Run: headless pygame with SDL's dummy video driver; simulated clock (each Clock.tick advances the game by its frame time, no real sleeping); random seed 0; keys injected as events and as key.get_pressed() state; no mouse input.
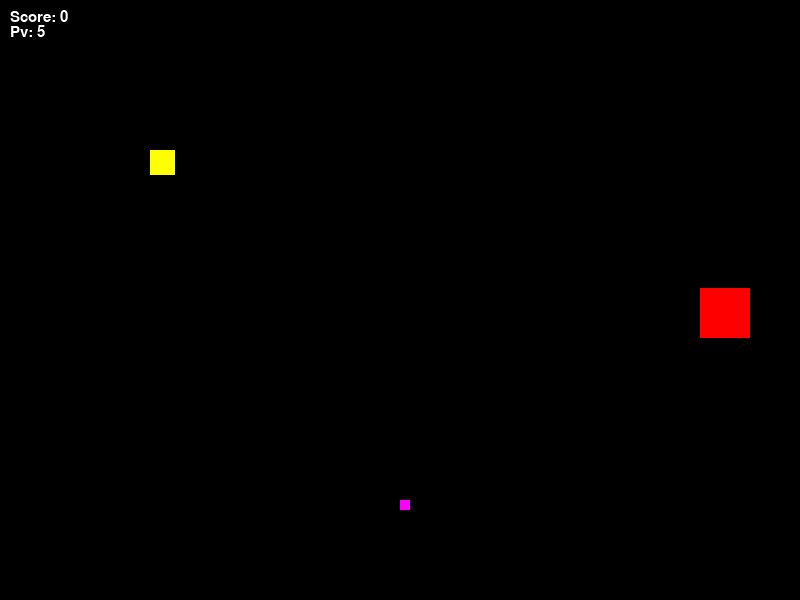
Frame 1 of 4 · flips 1–60 · no input
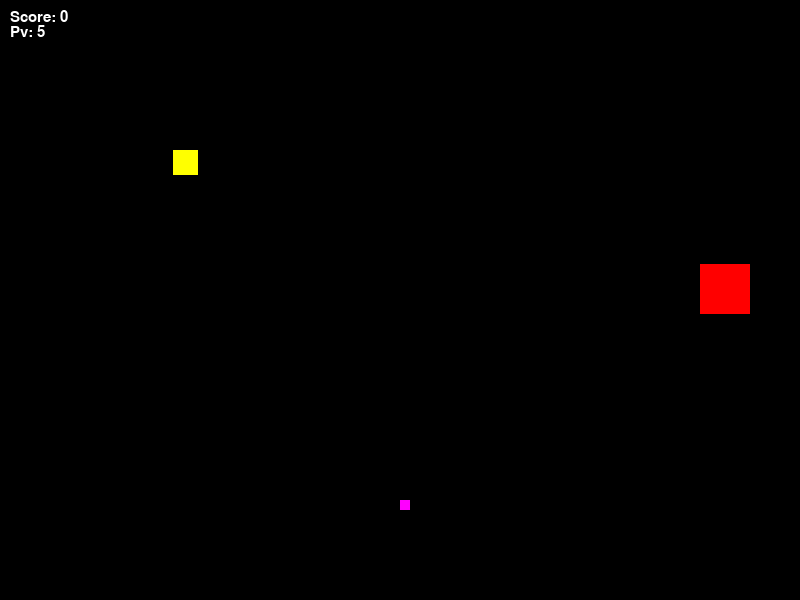
Frame 2 of 4 · flips 61–180 · tapped SPACE, RETURN · held RIGHT (→), D
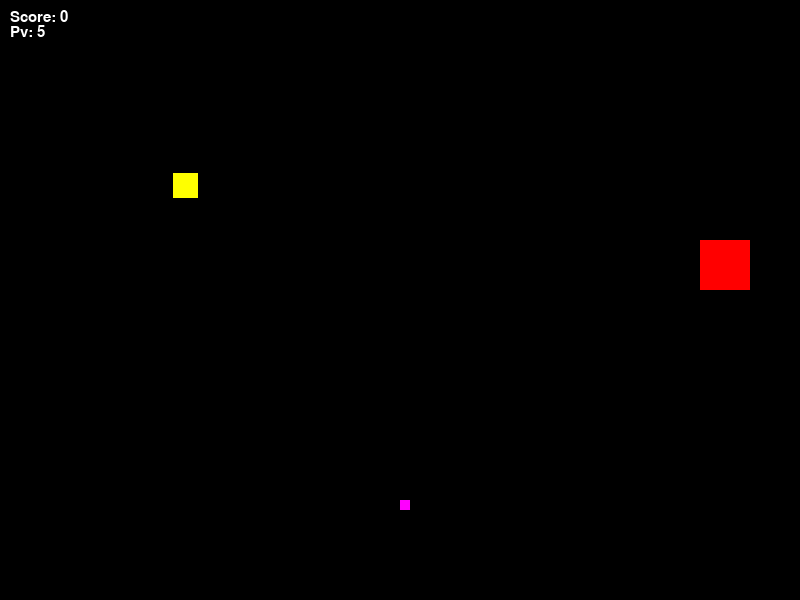
Frame 3 of 4 · flips 181–300 · held DOWN (↓), S
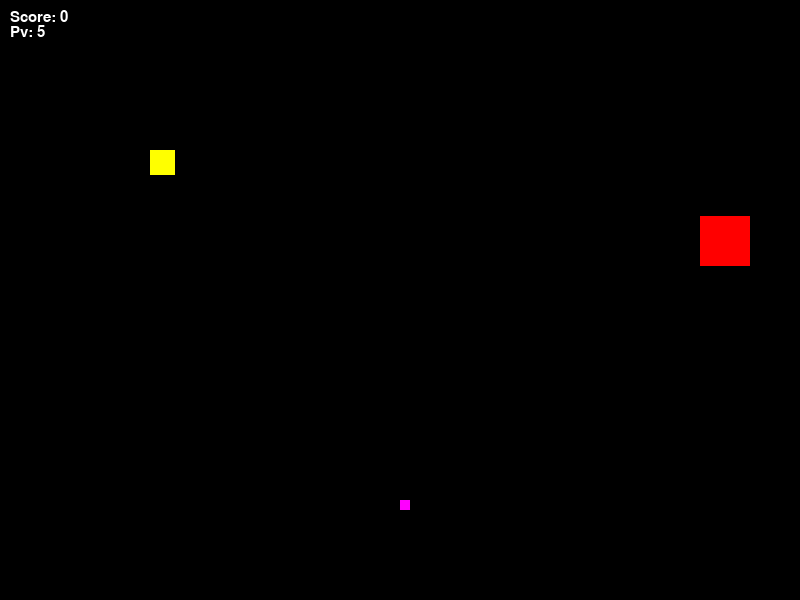
Frame 4 of 4 · flips 301–420 · held LEFT (←), A, UP (↑), W

The pygame program that drew these frames:

from random import randint
import pygame
import sys
import random

# Initialiser Pygame
pygame.init()

# Définir les dimensions de la fenêtre
WIDTH, HEIGHT = 800, 600

# Créer la fenêtre
screen = pygame.display.set_mode((WIDTH, HEIGHT))
pygame.display.set_caption("Mon jeu Pygame")

# Couleur de fond
BACKGROUND_COLOR = (0, 0, 0)  # Noir

bX=400
bY=500
bonusSize=10
bonus=pygame.draw.rect(screen, (255,0,255), (bX, bY, bonusSize, bonusSize))

mX=700
mY=300
monsterSize=50
MoveDown=True

score=0
pv=5
police=pygame.font.Font(None, 22)

square_x, square_y = 150, 150
square_size = 25
speed=0.2

running = True
while running:
    for event in pygame.event.get():
        if event.type == pygame.QUIT:  # Fermer la fenêtre
            running = False
            print("quit")

    if pv == 0:
        running=False

    keys = pygame.key.get_pressed()
    if keys[pygame.K_LEFT] and square_x > 0:
        square_x -= speed
    if keys[pygame.K_RIGHT] and square_x + square_size < WIDTH:
        square_x += speed
    if keys[pygame.K_UP] and square_y > 0:
        square_y -= speed
    if keys[pygame.K_DOWN] and square_y + square_size < HEIGHT:
        square_y += speed

    screen.fill(BACKGROUND_COLOR)

    player = pygame.draw.rect(screen, (255,255,0), (square_x, square_y, square_size, square_size))  # Dessiner le carré
    bonus = pygame.draw.rect(screen, (255, 0, 255), (bX, bY, bonusSize, bonusSize))
    monster = pygame.draw.rect(screen, (255, 0, 0), (mX, mY, monsterSize, monsterSize))


    if MoveDown and mY > 0:
        mY = mY - speed
    else:
        MoveDown=False

    if not MoveDown and mY + monsterSize < HEIGHT:
        mY = mY + speed
    else:
        MoveDown=True

    if player.colliderect(bonus):
        score=score+1
        bX=randint(0+bonusSize, WIDTH-bonusSize)
        bY=randint(0+bonusSize, HEIGHT-bonusSize)

    if player.colliderect(monster):
        pv=pv-1
        square_x, square_y = 150, 150
        mX = 700
        mY = 300

    score_text = police.render(f"Score: {score}", True, "white")
    pv_text = police.render(f"Pv: {pv}", True, "white")
    screen.blit(score_text, (10, 10))  # Position (x=10, y=10)
    screen.blit(pv_text, (10, 25))
    pygame.display.flip()

# Quitter Pygame
print("Vous n'avez plus de pv, votre score est de ", score, " points")
pygame.quit()
sys.exit()
